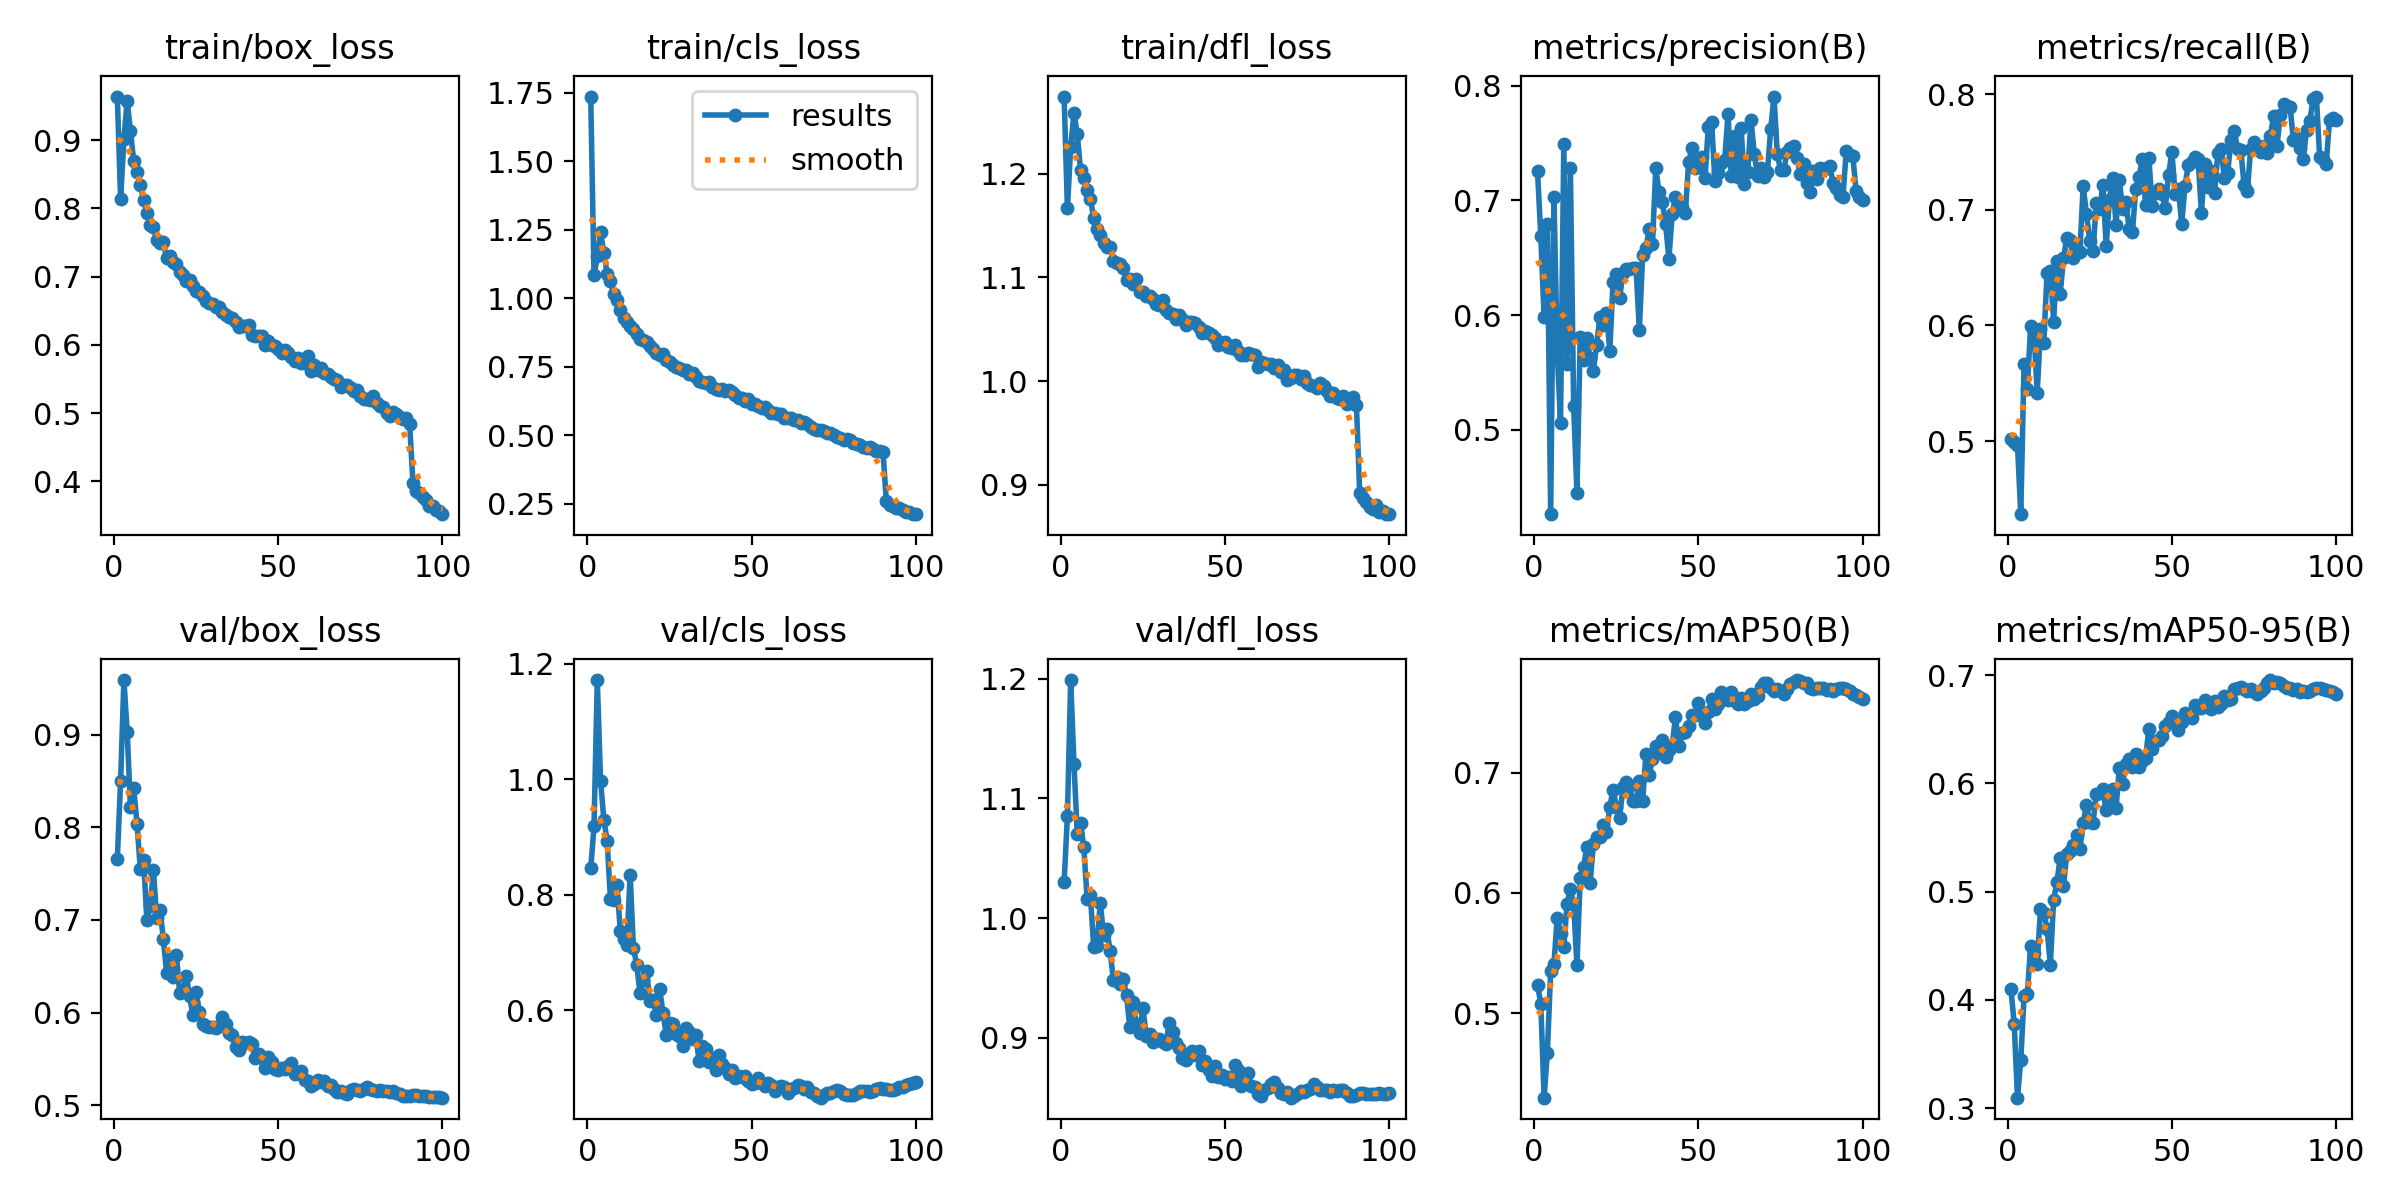

The file beside this chart, header and first rows:
epoch, train/box_loss, train/cls_loss, train/dfl_loss, metrics/precision(B), metrics/recall(B), metrics/mAP50(B), metrics/mAP50-95(B), val/box_loss, val/cls_loss, val/dfl_loss, lr/pg0, lr/pg1, lr/pg2
1, 0.9639, 1.736, 1.275, 0.7256, 0.5014, 0.5236, 0.4097, 0.7658, 0.8458, 1.03, 0.003327, 0.003327, 0.003327
2, 0.8134, 1.084, 1.167, 0.6685, 0.4995, 0.5077, 0.3779, 0.8502, 0.9188, 1.085, 0.006595, 0.006595, 0.006595
3, 0.9013, 1.153, 1.226, 0.598, 0.4964, 0.4298, 0.3096, 0.9588, 1.172, 1.199, 0.009796, 0.009796, 0.009796
4, 0.9578, 1.242, 1.259, 0.6796, 0.4368, 0.4673, 0.3443, 0.9032, 0.9968, 1.129, 0.009703, 0.009703, 0.009703
5, 0.9134, 1.166, 1.238, 0.4264, 0.5671, 0.5347, 0.4034, 0.8216, 0.9302, 1.07, 0.009604, 0.009604, 0.009604
6, 0.8691, 1.089, 1.203, 0.7034, 0.5454, 0.5409, 0.4056, 0.8418, 0.8933, 1.079, 0.009505, 0.009505, 0.009505
7, 0.8527, 1.062, 1.196, 0.5675, 0.5994, 0.5794, 0.4499, 0.8035, 0.7933, 1.059, 0.009406, 0.009406, 0.009406
8, 0.8343, 1.014, 1.185, 0.5056, 0.5952, 0.5665, 0.4431, 0.7547, 0.7918, 1.016, 0.009307, 0.009307, 0.009307
9, 0.8128, 0.9935, 1.176, 0.7489, 0.5416, 0.5552, 0.4333, 0.7646, 0.817, 1.019, 0.009208, 0.009208, 0.009208
10, 0.7938, 0.9587, 1.158, 0.5576, 0.5966, 0.5909, 0.4836, 0.6996, 0.738, 0.9758, 0.009109, 0.009109, 0.009109
11, 0.7752, 0.9264, 1.147, 0.7283, 0.5847, 0.6035, 0.4805, 0.7152, 0.7231, 0.9766, 0.00901, 0.00901, 0.00901
12, 0.7721, 0.9137, 1.141, 0.521, 0.6457, 0.5906, 0.4656, 0.7534, 0.7135, 1.013, 0.008911, 0.008911, 0.008911
13, 0.7543, 0.9002, 1.133, 0.4451, 0.6474, 0.5402, 0.4324, 0.7019, 0.8347, 0.9861, 0.008812, 0.008812, 0.008812
14, 0.7496, 0.887, 1.129, 0.581, 0.6032, 0.6124, 0.4924, 0.7112, 0.7088, 0.9907, 0.008713, 0.008713, 0.008713
15, 0.7502, 0.87, 1.13, 0.5608, 0.6561, 0.6219, 0.5085, 0.6798, 0.6786, 0.9724, 0.008614, 0.008614, 0.008614
16, 0.7276, 0.8516, 1.116, 0.5801, 0.6272, 0.6378, 0.531, 0.6433, 0.6307, 0.9483, 0.008515, 0.008515, 0.008515
17, 0.7299, 0.8468, 1.113, 0.5627, 0.6579, 0.6079, 0.505, 0.6576, 0.6524, 0.9507, 0.008416, 0.008416, 0.008416
18, 0.7209, 0.8401, 1.113, 0.5511, 0.6754, 0.6404, 0.5347, 0.6388, 0.669, 0.9453, 0.008317, 0.008317, 0.008317
19, 0.7187, 0.8269, 1.109, 0.5742, 0.6742, 0.6468, 0.5376, 0.6618, 0.6157, 0.9488, 0.008218, 0.008218, 0.008218
20, 0.7071, 0.8135, 1.097, 0.5984, 0.6586, 0.646, 0.5431, 0.6207, 0.6172, 0.9354, 0.008119, 0.008119, 0.008119
21, 0.7023, 0.8007, 1.099, 0.5913, 0.6662, 0.6562, 0.5522, 0.623, 0.5929, 0.9087, 0.00802, 0.00802, 0.00802
22, 0.694, 0.7915, 1.094, 0.6021, 0.6634, 0.6506, 0.5393, 0.6399, 0.6363, 0.93, 0.007921, 0.007921, 0.007921
23, 0.695, 0.7957, 1.099, 0.5687, 0.7204, 0.6716, 0.5635, 0.6176, 0.5956, 0.9116, 0.007822, 0.007822, 0.007822
24, 0.6859, 0.7733, 1.086, 0.6289, 0.6962, 0.6856, 0.5802, 0.5974, 0.5582, 0.9039, 0.007723, 0.007723, 0.007723
25, 0.6796, 0.7658, 1.086, 0.636, 0.6734, 0.6714, 0.5647, 0.6226, 0.5785, 0.9251, 0.007624, 0.007624, 0.007624
26, 0.6769, 0.7576, 1.082, 0.6145, 0.6643, 0.6625, 0.5637, 0.6009, 0.5772, 0.9011, 0.007525, 0.007525, 0.007525
27, 0.6716, 0.7502, 1.083, 0.6371, 0.7055, 0.6878, 0.5899, 0.5881, 0.5599, 0.9027, 0.007426, 0.007426, 0.007426
28, 0.6644, 0.7439, 1.08, 0.6401, 0.7005, 0.6925, 0.5914, 0.5858, 0.5551, 0.8964, 0.007327, 0.007327, 0.007327
29, 0.6613, 0.7372, 1.074, 0.6401, 0.7211, 0.6888, 0.5947, 0.5844, 0.538, 0.8988, 0.007228, 0.007228, 0.007228
30, 0.6594, 0.7362, 1.073, 0.6411, 0.669, 0.6761, 0.575, 0.5848, 0.5704, 0.8986, 0.007129, 0.007129, 0.007129
31, 0.6553, 0.7244, 1.079, 0.6412, 0.7087, 0.6767, 0.5824, 0.5829, 0.5618, 0.8963, 0.00703, 0.00703, 0.00703
32, 0.6551, 0.7265, 1.069, 0.5869, 0.7272, 0.6929, 0.5946, 0.5851, 0.5498, 0.8951, 0.006931, 0.006931, 0.006931
33, 0.6478, 0.7116, 1.066, 0.6524, 0.687, 0.6759, 0.5767, 0.5952, 0.5568, 0.9124, 0.006832, 0.006832, 0.006832
34, 0.6434, 0.6985, 1.064, 0.6583, 0.726, 0.7151, 0.6141, 0.5873, 0.512, 0.9047, 0.006733, 0.006733, 0.006733
35, 0.6404, 0.6949, 1.06, 0.6746, 0.7004, 0.6977, 0.5994, 0.5782, 0.538, 0.896, 0.006634, 0.006634, 0.006634
36, 0.639, 0.6906, 1.064, 0.6622, 0.7068, 0.7116, 0.618, 0.576, 0.5326, 0.8917, 0.006535, 0.006535, 0.006535
37, 0.6343, 0.6958, 1.06, 0.728, 0.6833, 0.7224, 0.622, 0.5626, 0.5113, 0.8828, 0.006436, 0.006436, 0.006436
38, 0.6259, 0.6741, 1.054, 0.7074, 0.6806, 0.7164, 0.6155, 0.5596, 0.518, 0.881, 0.006337, 0.006337, 0.006337
39, 0.6276, 0.6703, 1.057, 0.6987, 0.7184, 0.7274, 0.6274, 0.5687, 0.4973, 0.8868, 0.006238, 0.006238, 0.006238
40, 0.6283, 0.6647, 1.057, 0.6795, 0.7284, 0.7127, 0.6154, 0.5677, 0.5225, 0.8885, 0.006139, 0.006139, 0.006139
41, 0.6298, 0.6684, 1.056, 0.6488, 0.7436, 0.7189, 0.621, 0.5687, 0.5069, 0.8855, 0.00604, 0.00604, 0.00604
42, 0.6144, 0.6627, 1.053, 0.6883, 0.7043, 0.7217, 0.6231, 0.5657, 0.4997, 0.8891, 0.005941, 0.005941, 0.005941
43, 0.6127, 0.6651, 1.046, 0.7025, 0.745, 0.7464, 0.6505, 0.5511, 0.4897, 0.8771, 0.005842, 0.005842, 0.005842
44, 0.6127, 0.656, 1.048, 0.6948, 0.7034, 0.7219, 0.6316, 0.5558, 0.4974, 0.8806, 0.005743, 0.005743, 0.005743
45, 0.6134, 0.6454, 1.047, 0.6945, 0.7142, 0.7328, 0.639, 0.551, 0.4833, 0.873, 0.005644, 0.005644, 0.005644
46, 0.6002, 0.634, 1.044, 0.6887, 0.7181, 0.7339, 0.6404, 0.5403, 0.487, 0.8676, 0.005545, 0.005545, 0.005545
47, 0.6063, 0.6351, 1.042, 0.733, 0.7138, 0.7383, 0.6435, 0.5519, 0.4855, 0.8764, 0.005446, 0.005446, 0.005446
48, 0.5998, 0.6248, 1.035, 0.7458, 0.7019, 0.7475, 0.653, 0.5467, 0.4862, 0.8671, 0.005347, 0.005347, 0.005347
49, 0.5978, 0.6327, 1.036, 0.7285, 0.73, 0.7476, 0.6566, 0.5389, 0.4785, 0.869, 0.005248, 0.005248, 0.005248
50, 0.594, 0.6151, 1.038, 0.7288, 0.7504, 0.7581, 0.6621, 0.5379, 0.4727, 0.8652, 0.005149, 0.005149, 0.005149
51, 0.5881, 0.6146, 1.032, 0.7375, 0.7133, 0.7482, 0.6587, 0.5402, 0.475, 0.8673, 0.00505, 0.00505, 0.00505
52, 0.5926, 0.6074, 1.032, 0.7192, 0.7179, 0.7409, 0.649, 0.539, 0.4834, 0.8639, 0.004951, 0.004951, 0.004951
53, 0.5884, 0.5977, 1.035, 0.7643, 0.6875, 0.7504, 0.6563, 0.5424, 0.475, 0.8772, 0.004852, 0.004852, 0.004852
54, 0.5827, 0.6019, 1.029, 0.7686, 0.7208, 0.7611, 0.6649, 0.5456, 0.4697, 0.8734, 0.004753, 0.004753, 0.004753
55, 0.5758, 0.5916, 1.026, 0.7168, 0.7384, 0.753, 0.6619, 0.5338, 0.4738, 0.86, 0.004654, 0.004654, 0.004654
56, 0.5805, 0.5809, 1.025, 0.724, 0.7414, 0.7567, 0.6602, 0.5346, 0.4715, 0.8665, 0.004555, 0.004555, 0.004555
57, 0.5729, 0.5821, 1.027, 0.733, 0.7458, 0.767, 0.6725, 0.5375, 0.4605, 0.8702, 0.004456, 0.004456, 0.004456
58, 0.5731, 0.5782, 1.026, 0.7356, 0.7438, 0.7625, 0.6694, 0.5273, 0.4667, 0.8595, 0.004357, 0.004357, 0.004357
59, 0.5838, 0.5769, 1.026, 0.7751, 0.6971, 0.7601, 0.6695, 0.5262, 0.47, 0.8592, 0.004258, 0.004258, 0.004258
60, 0.5619, 0.5628, 1.014, 0.721, 0.7396, 0.7667, 0.677, 0.5206, 0.4672, 0.853, 0.004159, 0.004159, 0.004159
... 40 more rows
